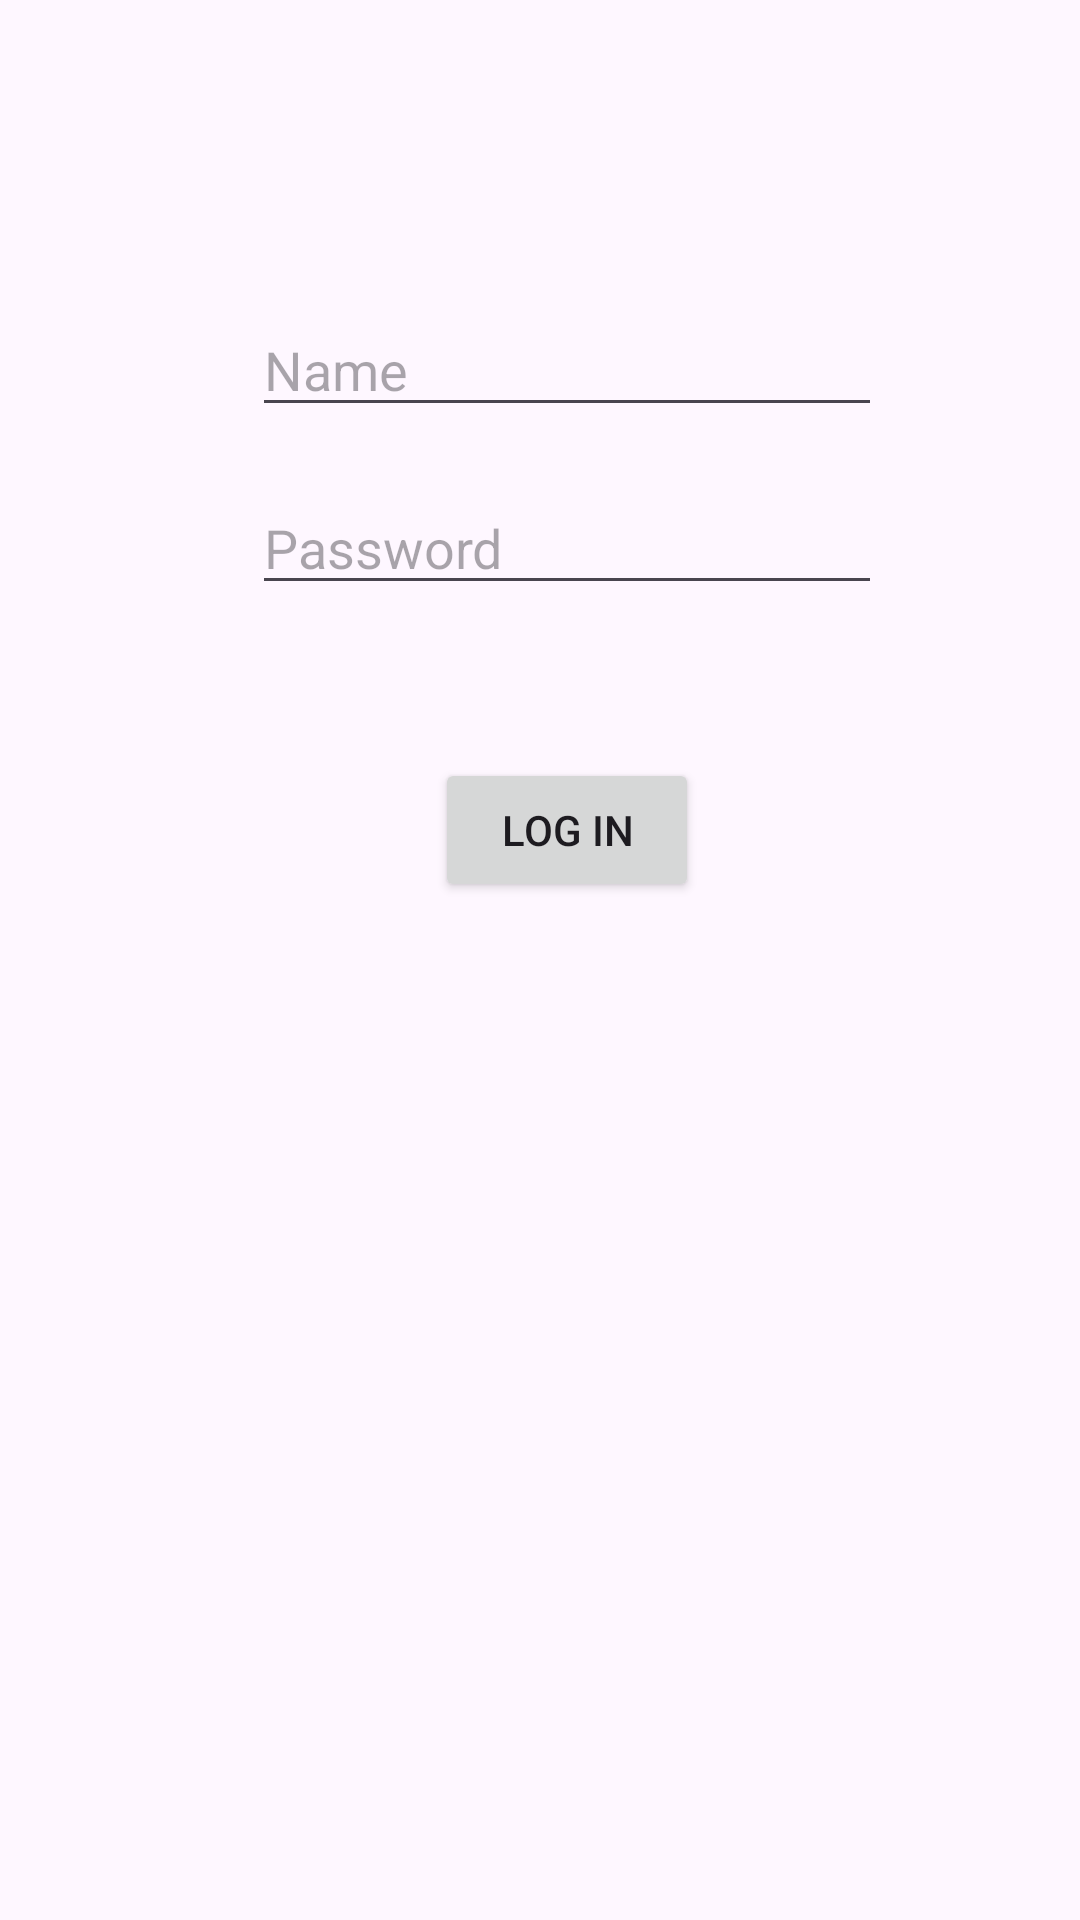

Android layout source for this screen:
<!-- AndroidManifest.xml: application theme Theme.Flashcard -->
<!-- res/layout/activity_sign_in.xml -->
<?xml version="1.0" encoding="utf-8"?>
<androidx.constraintlayout.widget.ConstraintLayout xmlns:android="http://schemas.android.com/apk/res/android"
    xmlns:app="http://schemas.android.com/apk/res-auto"
    xmlns:tools="http://schemas.android.com/tools"
    android:layout_width="match_parent"
    android:layout_height="match_parent"
    tools:context=".recycleView.SignInActivity">


    <EditText
        android:id="@+id/edtNameLog"
        android:layout_width="wrap_content"
        android:layout_height="wrap_content"
        android:layout_marginStart="84dp"
        android:layout_marginTop="101dp"
        android:ems="10"
        android:hint="Name"
        android:inputType="text"
        app:layout_constraintStart_toStartOf="parent"
        app:layout_constraintTop_toTopOf="parent" />

    <EditText
        android:id="@+id/edtPasslLog"
        android:layout_width="wrap_content"
        android:layout_height="wrap_content"
        android:layout_marginStart="84dp"
        android:layout_marginTop="18dp"
        android:ems="10"
        android:hint="Password"
        android:inputType="text"
        app:layout_constraintStart_toStartOf="parent"
        app:layout_constraintTop_toBottomOf="@+id/edtNameLog" />

    <Button
        android:id="@+id/btnLog"
        android:layout_width="wrap_content"
        android:layout_height="wrap_content"
        android:layout_marginStart="145dp"
        android:layout_marginTop="51dp"
        android:text="Log In"
        app:layout_constraintStart_toStartOf="parent"
        app:layout_constraintTop_toBottomOf="@+id/edtPasslLog" />

</androidx.constraintlayout.widget.ConstraintLayout>
<!-- resources referenced by this layout -->
<resources>
  <style name="Theme.Flashcard" parent="Base.Theme.Flashcard" />
  <style name="Base.Theme.Flashcard" parent="Theme.Material3.DayNight">
          
          
      </style>
</resources>
